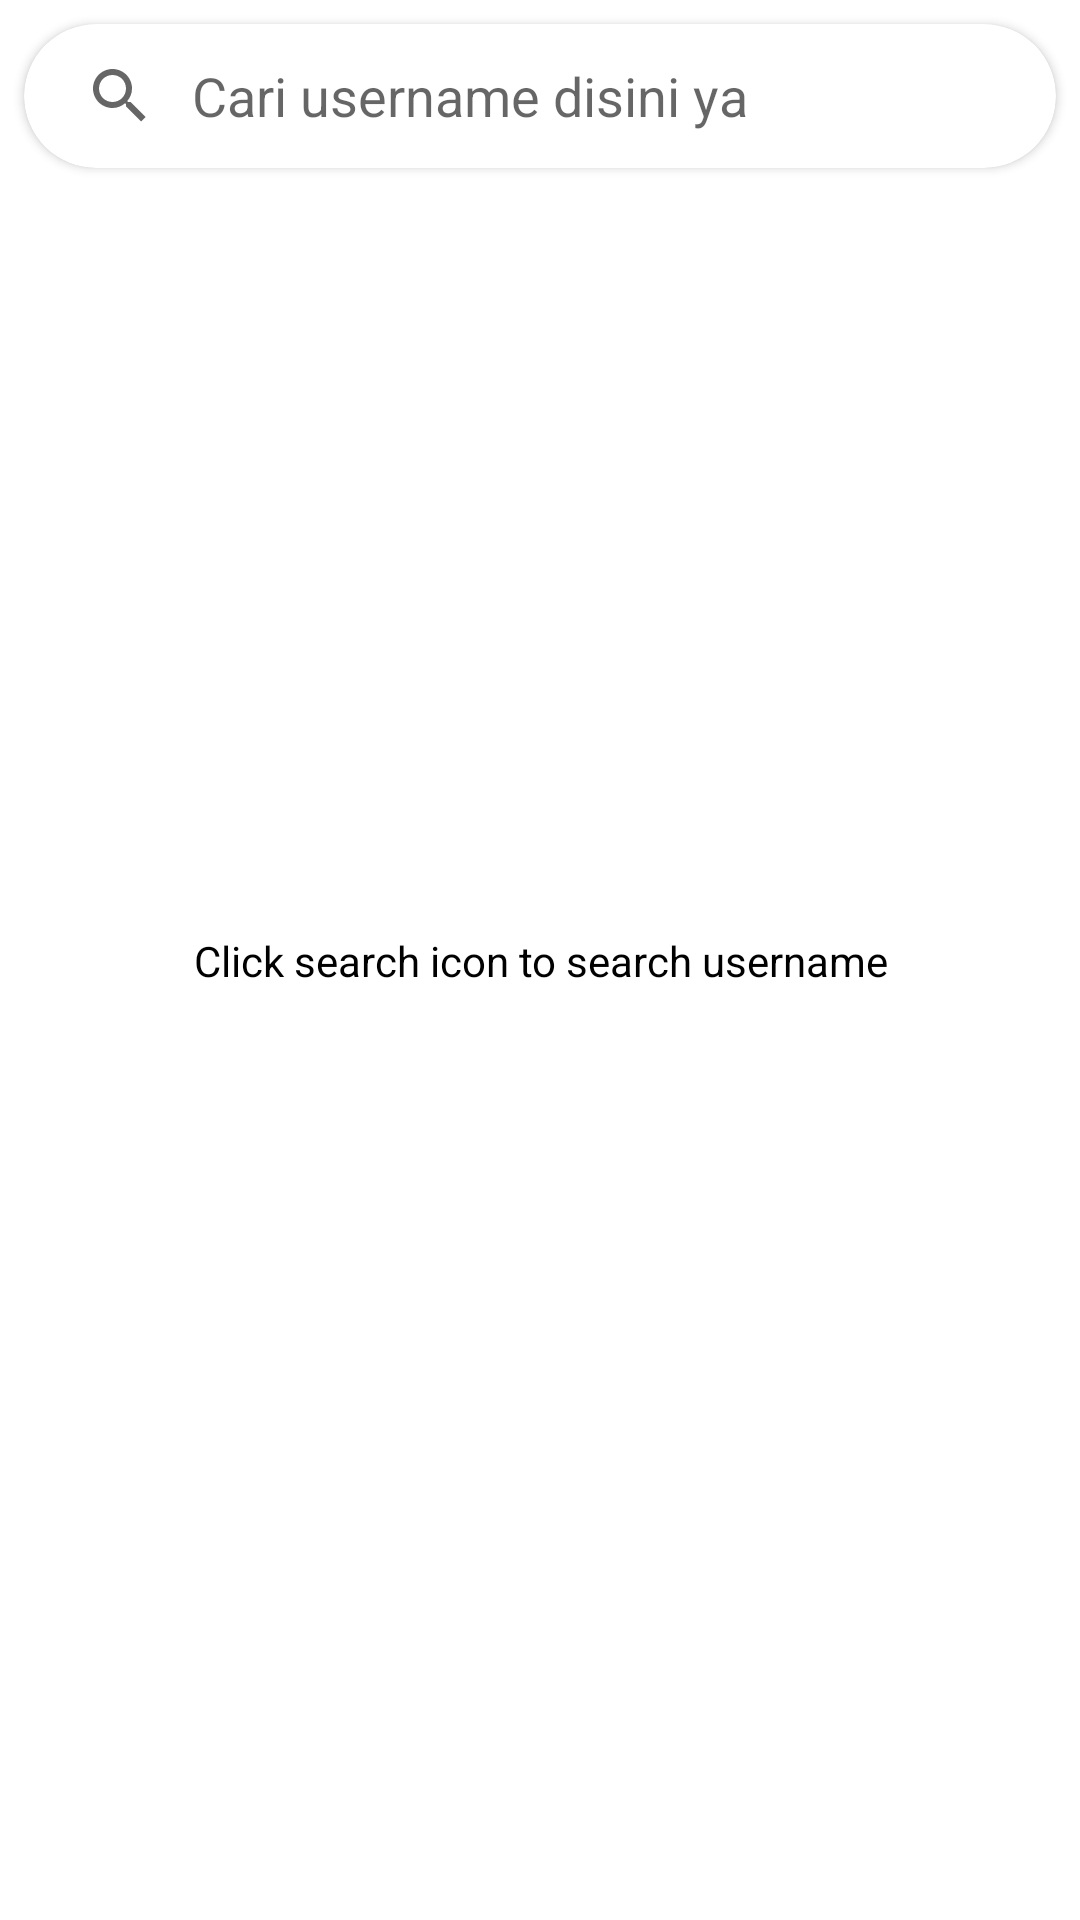

Write the Android layout XML for this screen, with the resource values it uses.
<!-- AndroidManifest.xml: application theme Theme.FundamentalFirstSubmission1 -->
<!-- res/layout/activity_main.xml -->
<?xml version="1.0" encoding="utf-8"?>
<androidx.constraintlayout.widget.ConstraintLayout
    xmlns:android="http://schemas.android.com/apk/res/android"
    xmlns:app="http://schemas.android.com/apk/res-auto"
    xmlns:tools="http://schemas.android.com/tools"
    android:layout_width="match_parent"
    android:layout_height="match_parent"
    tools:context=".ui.MainActivity">

    <LinearLayout
        android:layout_width="match_parent"
        android:layout_height="match_parent"
        android:orientation="vertical"
        app:layout_constraintBottom_toBottomOf="parent"
        app:layout_constraintEnd_toEndOf="parent"
        app:layout_constraintStart_toStartOf="parent"
        app:layout_constraintTop_toTopOf="parent">

        <androidx.cardview.widget.CardView
            android:id="@+id/cardView"
            android:layout_width="match_parent"
            android:layout_height="wrap_content"
            android:layout_margin="8dp"
            app:cardCornerRadius="24dp">

            <androidx.appcompat.widget.SearchView
                android:id="@+id/searchView"
                android:layout_width="match_parent"
                android:layout_height="wrap_content"
                app:queryBackground="@null"
                app:defaultQueryHint="Cari username disini ya"
                app:iconifiedByDefault="false"
                app:layout_constraintTop_toTopOf="parent" />
        </androidx.cardview.widget.CardView>

        <androidx.recyclerview.widget.RecyclerView
            android:id="@+id/rvUser"
            android:layout_marginTop="8dp"
            android:layout_width="match_parent"
            android:layout_height="match_parent"
            tools:listitem="@layout/item_row" />
    </LinearLayout>

    <ProgressBar
        android:id="@+id/progressBar"
        style="?android:attr/progressBarStyle"
        android:layout_width="wrap_content"
        android:layout_height="wrap_content"
        android:visibility="invisible"
        tools:visibility="visible"
        app:layout_constraintBottom_toBottomOf="parent"
        app:layout_constraintEnd_toEndOf="parent"
        app:layout_constraintStart_toStartOf="parent"
        app:layout_constraintTop_toTopOf="parent" />

    <TextView
        android:id="@+id/tvNotice"
        android:padding="16dp"
        style="@style/TextContent.Small"
        android:text="@string/search_guide"
        android:textAlignment="center"
        app:layout_constraintBottom_toBottomOf="parent"
        app:layout_constraintEnd_toEndOf="parent"
        app:layout_constraintStart_toStartOf="parent"
        app:layout_constraintTop_toTopOf="parent" />

</androidx.constraintlayout.widget.ConstraintLayout>
<!-- res/layout/item_row.xml (included above) -->
<?xml version="1.0" encoding="utf-8"?>
<com.google.android.material.card.MaterialCardView
    xmlns:android="http://schemas.android.com/apk/res/android"
    xmlns:card_view="http://schemas.android.com/apk/res-auto"
    xmlns:tools="http://schemas.android.com/tools"
    android:id="@+id/card_view"
    card_view:cardCornerRadius="8dp"
    android:layout_gravity="top"
    android:layout_width="match_parent"
    android:layout_height="wrap_content"
    android:layout_marginLeft="8dp"
    android:layout_marginTop="6dp"
    android:layout_marginRight="8dp"
    android:layout_marginBottom="2dp"
    card_view:strokeWidth="2dp"
    card_view:strokeColor="@color/secondary">

    <androidx.constraintlayout.widget.ConstraintLayout
        android:layout_width="match_parent"
        android:layout_height="wrap_content"
        android:padding="8dp">

        <ImageView
            android:id="@+id/img_user_avatar"
            android:layout_width="50dp"
            android:layout_height="50dp"
            android:layout_marginStart="8dp"
            android:layout_marginTop="8dp"
            android:layout_marginBottom="8dp"
            card_view:layout_constraintBottom_toBottomOf="parent"
            card_view:layout_constraintStart_toStartOf="parent"
            card_view:layout_constraintTop_toTopOf="parent"
            tools:src="@tools:sample/avatars" />

        <TextView
            android:id="@+id/tv_name"
            style="@style/TextContent.Secondary"
            android:layout_marginStart="16dp"
            android:layout_marginTop="8dp"
            android:ellipsize="end"
            android:maxLines="1"
            card_view:layout_constraintStart_toEndOf="@+id/img_user_avatar"
            card_view:layout_constraintTop_toTopOf="parent"
            tools:text="Username" />


        <TextView
            android:id="@+id/tv_url"
            style="@style/TextContent"
            android:layout_marginTop="4dp"
            android:ellipsize="end"
            android:maxLines="1"
            android:textSize="12sp"
            card_view:layout_constraintStart_toStartOf="@+id/tv_name"
            card_view:layout_constraintTop_toBottomOf="@+id/tv_name"
            tools:text="Github Url" />

    </androidx.constraintlayout.widget.ConstraintLayout>

</com.google.android.material.card.MaterialCardView>
<!-- resources referenced by this layout -->
<resources>
  <color name="secondary">#82B1A3</color>
  <string name="search_guide">Click search icon to search username</string>
  <style name="TextContent">
          <item name="android:layout_width">wrap_content</item>
          <item name="android:layout_height">wrap_content</item>
          <item name="android:textColor">@android:color/black</item>
          <item name="fontFamily">@font/open_sans</item>
      </style>
  <style name="TextContent.Secondary">
          <item name="fontFamily">@font/open_sans_bold</item>
          <item name="android:textSize">24sp</item>
      </style>
  <style name="TextContent.Small">
          <item name="android:textSize">14sp</item>
          <item name="android:textColor">@color/black</item>
      </style>
  <style name="Theme.FundamentalFirstSubmission1" parent="Base.Theme.FundamentalFirstSubmission1" />
  <color name="black">#FF000000</color>
  <style name="Base.Theme.FundamentalFirstSubmission1" parent="Theme.MaterialComponents.DayNight.DarkActionBar">
          
          <item name="colorPrimary">@color/primary</item>
          <item name="colorPrimaryVariant">@color/black</item>
          <item name="colorOnPrimary">@color/white</item>
          
          <item name="colorSecondary">@color/secondary</item>
          <item name="colorSecondaryVariant">@color/black</item>
          <item name="colorOnSecondary">@color/black</item>
          
          <item name="android:statusBarColor" tools:targetApi="l">?attr/colorPrimaryVariant</item>
          
      </style>
  <color name="primary">#0c6b59</color>
  <color name="white">#FFFFFFFF</color>
</resources>
